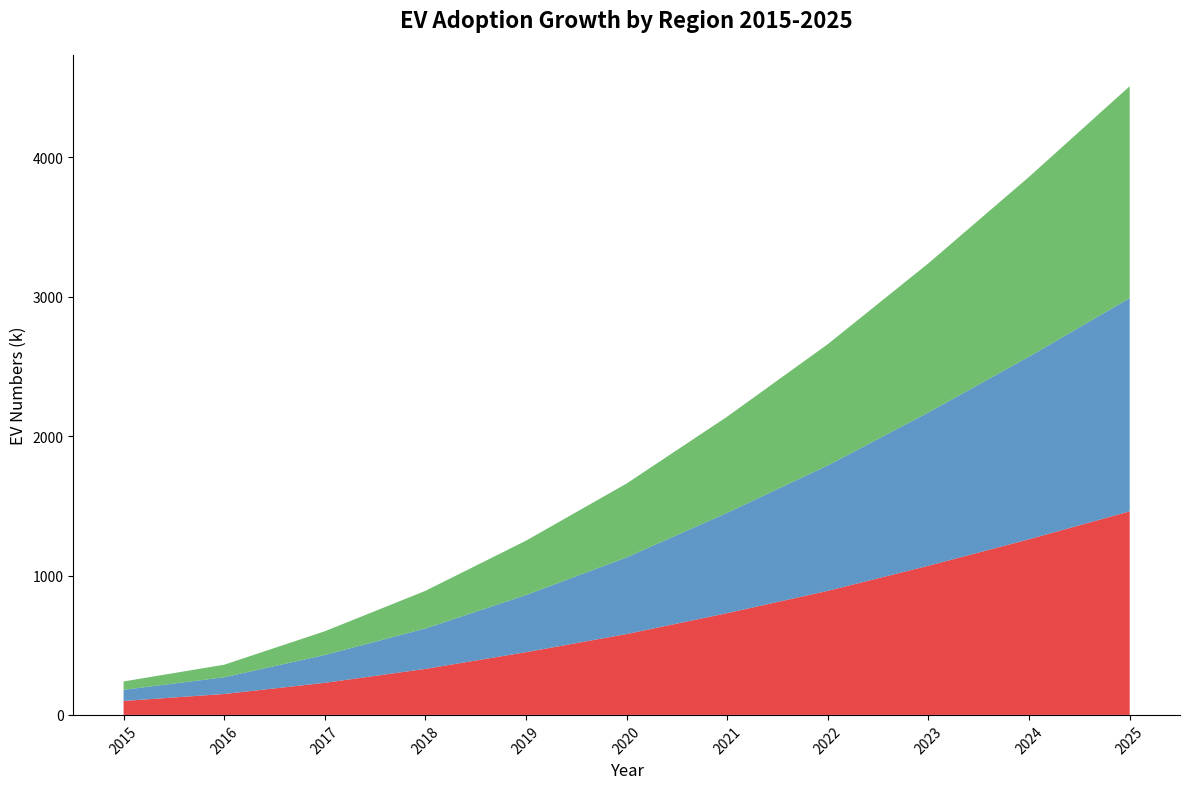

This figure's Python source:
import matplotlib.pyplot as plt
import numpy as np

years = np.arange(2015, 2026)

north_america = [100, 150, 230, 330, 450, 580, 730, 890, 1070, 1260, 1460]
europe = [80, 120, 200, 290, 410, 550, 720, 900, 1100, 1310, 1530]
asia = [60, 90, 170, 270, 390, 530, 690, 870, 1070, 1290, 1520]

data = np.vstack([north_america, europe, asia])

fig, ax = plt.subplots(figsize=(12, 8))

ax.stackplot(years, data, 
             colors=['#e41a1c', '#377eb8', '#4daf4a'], alpha=0.8)

ax.set_title('EV Adoption Growth by Region 2015-2025', fontsize=16, fontweight='bold', pad=20)
ax.set_xlabel('Year', fontsize=12)
ax.set_ylabel('EV Numbers (k)', fontsize=12)

plt.xticks(years, rotation=45)

# Remove axes spines (borders)
ax.spines['top'].set_visible(False)
ax.spines['right'].set_visible(False)

plt.tight_layout()

plt.show()
